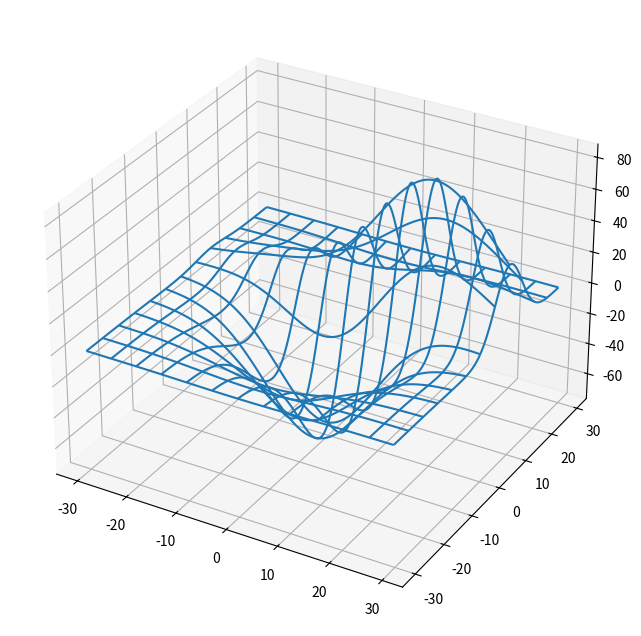

Source code (Python):
import matplotlib.pyplot as pt
from mpl_toolkits.mplot3d import axes3d
import numpy as np

fig = pt.figure(figsize=(10,8))
chart = fig.add_subplot(111, projection='3d')

x, y, z = axes3d.get_test_data(0.05)
chart.plot_wireframe(x, y, z, rstride=10, cstride=10)

pt.show()